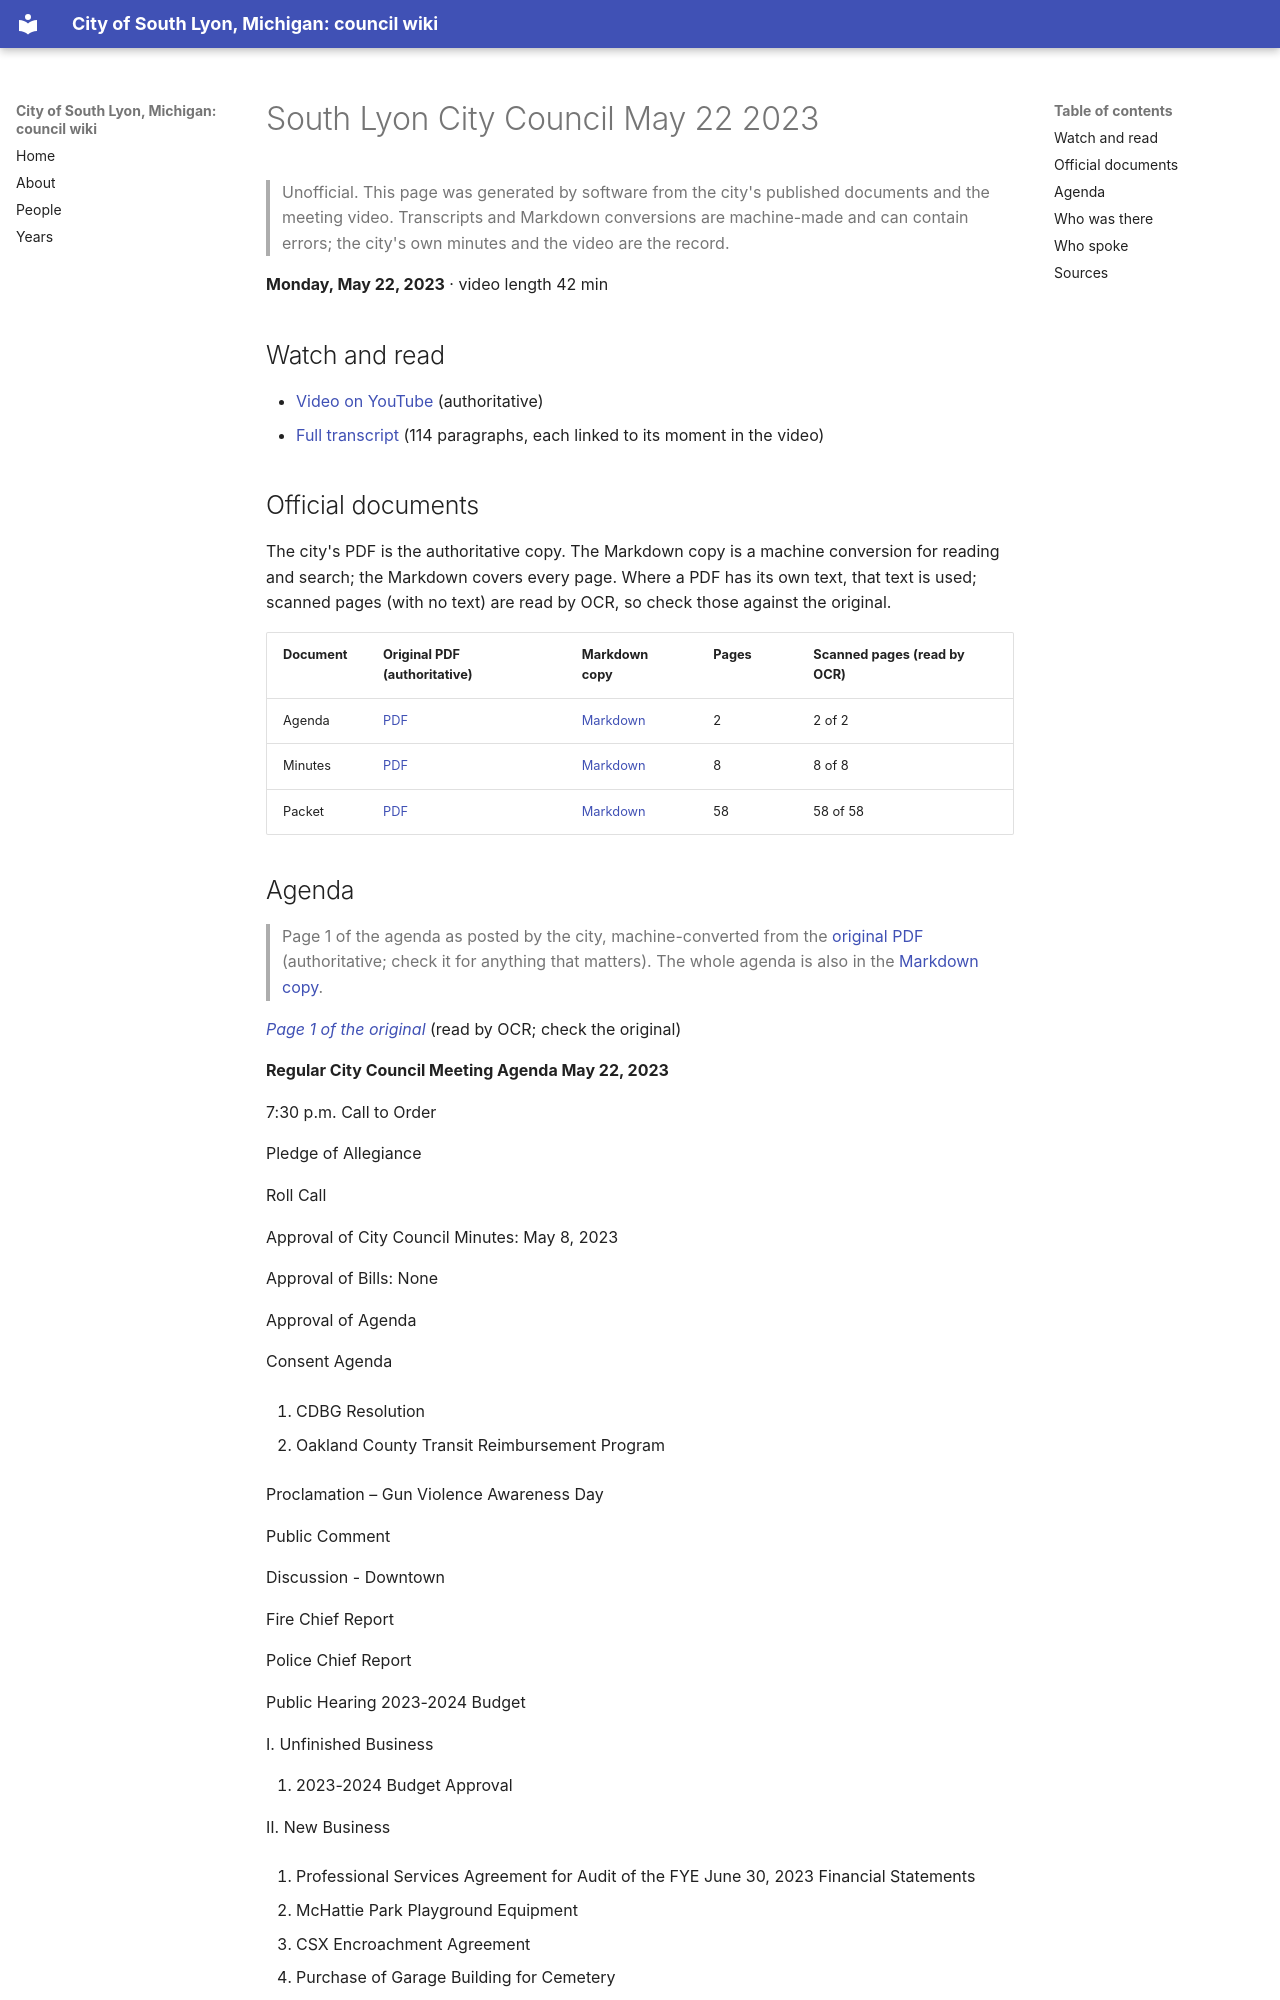

repository: RyanMathewson/city-of-south-lyon-mi-council-wiki · page: meetings/2023/2023-05-22/index.html · generator: mkdocs

---
title: "South Lyon City Council May 22 2023"
meeting_date: "2023-05-22"
video_url: "https://www.youtube.com/watch?v=B3ZGtfTnTDQ"
source_listing: "https://www.southlyonmi.org/government/city_council/city_council_minutes_and_agendas.php"
---


# South Lyon City Council May 22 2023

> Unofficial. This page was generated by software from the city's published documents and the meeting video. Transcripts and Markdown conversions are machine-made and can contain errors; the city's own minutes and the video are the record.

**Monday, May 22, 2023** · video length 42 min

## Watch and read

- [Video on YouTube](https://www.youtube.com/watch?v=B3ZGtfTnTDQ) (authoritative)
- [Full transcript](../../transcripts/2023/2023-05-22.md) (114 paragraphs, each linked to its moment in the video)

## Official documents

The city's PDF is the authoritative copy. The Markdown copy is a machine conversion for reading and search; the Markdown covers every page. Where a PDF has its own text, that text is used; scanned pages (with no text) are read by OCR, so check those against the original.

| Document | Original PDF (authoritative) | Markdown copy | Pages | Scanned pages (read by OCR) |
|---|---|---|---|---|
| Agenda | [PDF](https://www.southlyonmi.org/5-22-23%20Council%20Meeting%20Agenda.pdf?t=202305181615480) | [Markdown](../../documents/2023/2023-05-22/agenda.md) | 2 | 2 of 2 |
| Minutes | [PDF](https://www.southlyonmi.org/5-22-23%20CM%20Approved.pdf?t=202306190958260) | [Markdown](../../documents/2023/2023-05-22/minutes.md) | 8 | 8 of 8 |
| Packet | [PDF](https://www.southlyonmi.org/5-22-23%20Council%20Packet%20with%20resolutions%20-%20online%20only.pdf?t=202305190952580) | [Markdown](../../documents/2023/2023-05-22/packet.md) | 58 | 58 of 58 |
